Image classification data set "img_dataset" (kayla-kam/Dogs-v-Cats-Sound-Detector on GitHub). Class labels (2): cat, dog.

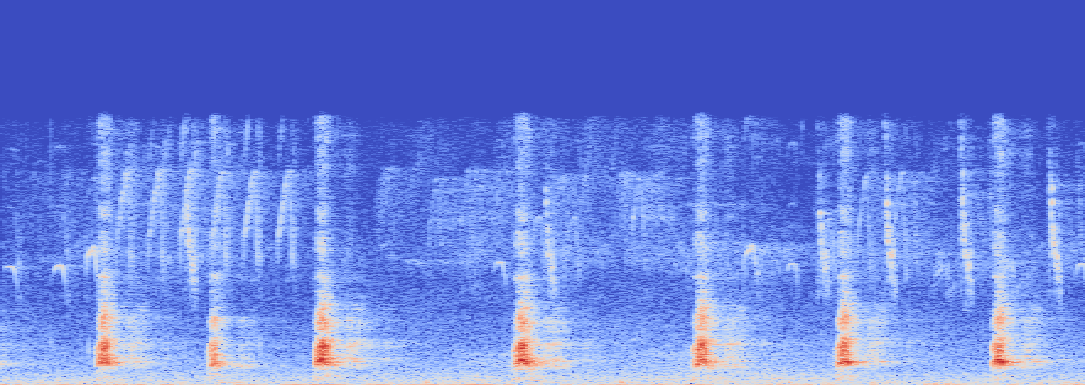
Label: dog

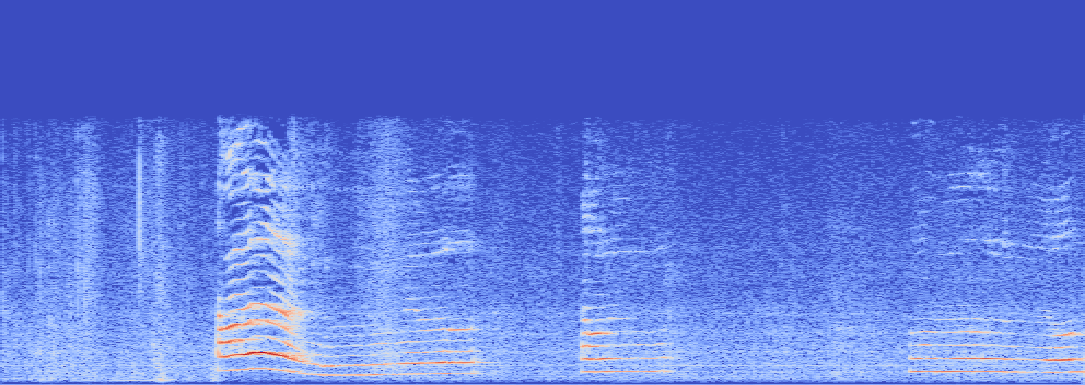
Label: cat

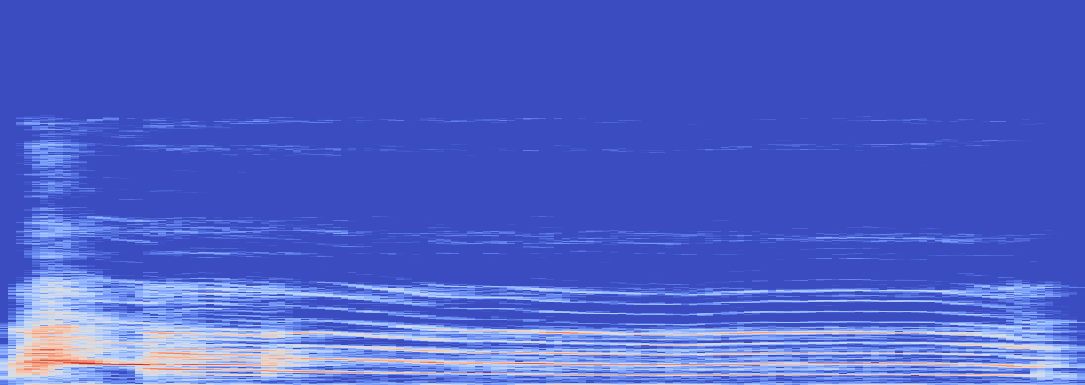
Label: dog

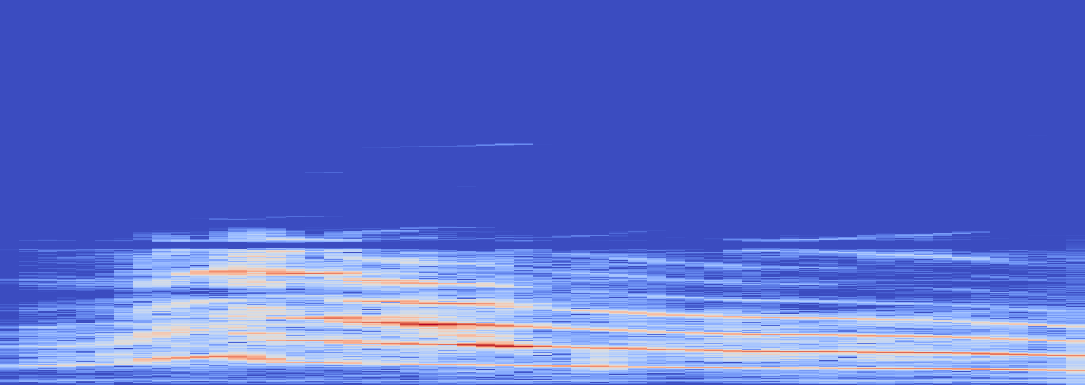
Label: cat
